Run: headless pygame with SDL's dummy video driver; simulated clock (each Clock.tick advances the game by its frame time, no real sleeping); random seed 0; keys injected as events and as key.get_pressed() state; no mouse input.
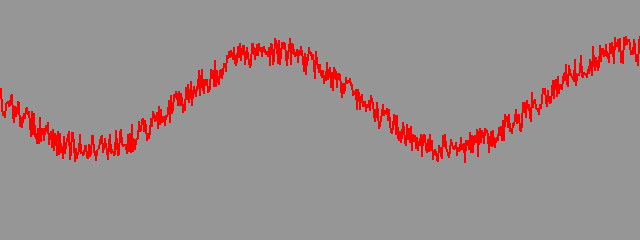
Frame 1 of 4 · flips 1–60 · no input
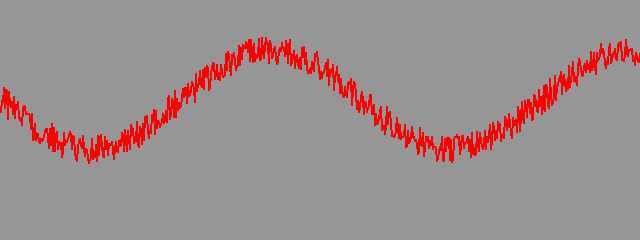
Frame 2 of 4 · flips 61–180 · tapped SPACE, RETURN · held RIGHT (→), D
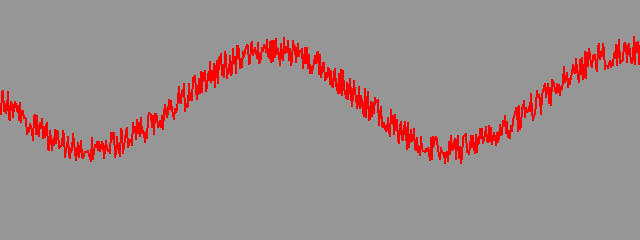
Frame 3 of 4 · flips 181–300 · held DOWN (↓), S
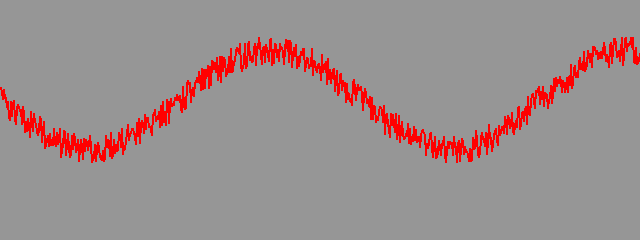
Frame 4 of 4 · flips 301–420 · held LEFT (←), A, UP (↑), W

The pygame program that drew these frames:

"""Place a polygone line with the clicks of the mouse."""

import math
import pygame
import time
import random
from pygame.locals import *

RED = (255, 0, 0)
GREEN = (0, 255, 0)
GRAY = (150, 150, 150)

pygame.init()
screen = pygame.display.set_mode((640, 240))

drawing = False
running = True
frames = 0
seconds = int(time.time())


while running:

    screen.fill(GRAY)
    points = []
    for t in range(0, 640):
        points.append((t, 100+int(50*math.sin(t*math.pi/180)) + 30*(random.random() - 0.5)))


    for event in pygame.event.get():
        if event.type == QUIT:
            running = False
    
    if len(points)>1:
        rect = pygame.draw.lines(screen, RED, False, points, 2)

    pygame.display.update()
    frames = frames + 1

    newtime = time.time() 
    if int(newtime) != seconds:
        seconds = int(newtime)
        print("FPS: " + str(frames))
        frames = 0

#    time.sleep(0.1)

pygame.quit()
